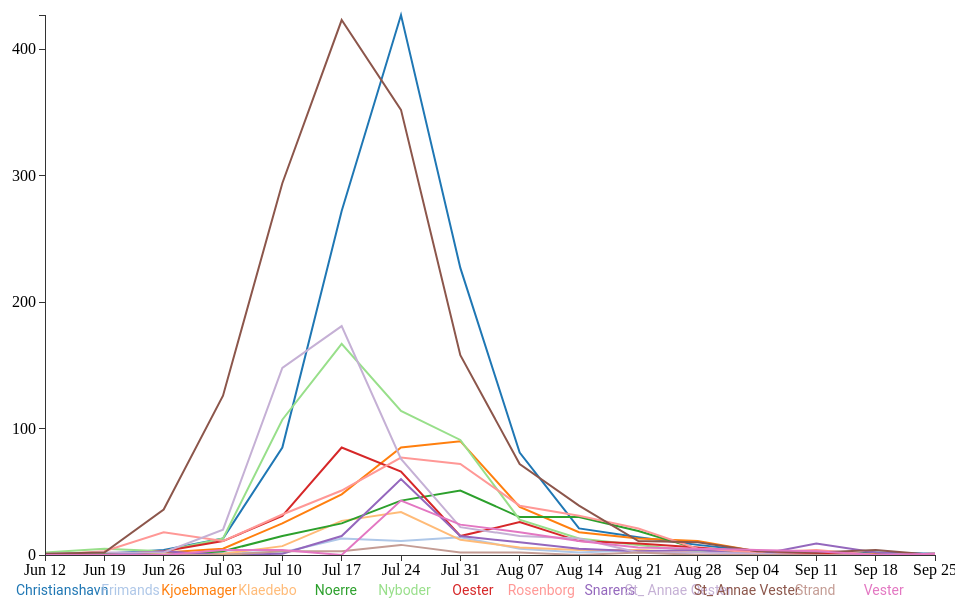
D3 v3 page, settled after 360 driven frames (6 s of simulated time); the page loaded 1 data file(s).


// ── js/quarter_viz.js
// HEIGHT & WIDTH OF SVG
var margin = { top: 30, right: 20, bottom: 70, left: 50 },
	     width = 960 - margin.left - margin.right,
	     height = 640 - margin.top - margin.bottom;
	 
var viz = d3.select('body')
	.append('svg')
		.attr('width', width + margin.left + margin.right)
		.attr('height', height + margin.top + margin.bottom)
		.append('g')
			.attr('id', 'viz')
	    	.attr('transform', 'translate(' + margin.left + ',' + margin.top + ')');

// SCALES ///
var yScale = d3.scale.linear()
	.range([height, 0]);

var xScale = d3.time.scale()
	.range([0, width])

var colorScale = d3.scale.category20();

// PARSE DATE
var parseTime = d3.time.format("%Y-%m-%d").parse;
var	prettyTime = d3.time.format("%d %b");

// AXIS //
var xAxis = d3.svg.axis().scale(xScale)
	.orient('bottom')
	.ticks(10);

var yAxis = d3.svg.axis().scale(yScale)
	.orient('left')
	.ticks(5);

// LINE FUNCTIONS //
var lineGen = d3.svg.line()
	.x(function(d) {return xScale(d.startDate); })
	.y(function(d) {return yScale(d.sick_total_week); });

// LOAD DATA ///////////
d3.csv('data/quarter_eng.csv', function(error, data) {
	data.forEach(function(d){
		d.startDate = parseTime(d.startDate);
		d.sick_total_week = +d.sick_total_week;
	});

	// SCALE DOMAIN OF DATA TO RANGE //
	xScale.domain(d3.extent(data, function(d) { return d.startDate;} ));
	yScale.domain([0, d3.max(data, function(d) { return d.sick_total_week;} )]);

	
	// NEST DATA
	var dataNest = d3.nest()
		.key(function(d) { return d.quarter;} )
		.entries(data);

	var legendSpace = width / dataNest.length; // space for legend

	dataNest.forEach(function(d, i) {
		viz.append('path')
			.attr('class', 'line')
			.style('stroke', function() { // add color dynamically
				return d.colorScale = colorScale(d.key); })
			.attr('d', lineGen(d.values))

			// ADD LEGEND
		viz.append('text')
			.attr('x', (legendSpace/4) + i*legendSpace) //spacing
			.attr('y', height + (margin.bottom / 2) + 5)
			.attr('class', 'legend')
			.style('fill', function() {
				return d.colorScale = colorScale(d.key);
			})
			.text(d.key);
		});
			

	// ADD AXES
	viz.append('g')
		.attr('class', 'x axis')
		.attr('transform', 'translate(' + 0 + ',' + height + ')')
		.call(xAxis);

	viz.append('g')
		.attr('class', 'y axis')
		.call(yAxis);

});



### data: data/quarter_eng.csv
quarter, startDayIndex, startDate, sick_total_week, dead_total_week, pop1855, pop1850, normal_incidence, normal_mortality, week_id, quarterID, cum_sick, S, R
Christianshavn, 0, 1853-06-12, 0, 0, 16483, 14865, 0, 0, 0, 1, 0, 16483, 0
Christianshavn, 7, 1853-06-19, 1, 1, 16483, 14865, 0.06067, 0.06067, 1, 1, 1, 16482, 0
Christianshavn, 14, 1853-06-26, 4, 1, 16483, 14865, 0.2427, 0.06067, 2, 1, 5, 16478, 1
Christianshavn, 21, 1853-07-03, 13, 9, 16483, 14865, 0.7887, 0.546, 3, 1, 18, 16465, 5
Christianshavn, 28, 1853-07-10, 85, 63, 16483, 14865, 5.157, 3.822, 4, 1, 103, 16380, 18
Christianshavn, 35, 1853-07-17, 272, 199, 16483, 14865, 16.5, 12.07, 5, 1, 375, 16108, 103
Christianshavn, 42, 1853-07-24, 427, 296, 16483, 14865, 25.91, 17.96, 6, 1, 802, 15681, 375
Christianshavn, 49, 1853-07-31, 227, 129, 16483, 14865, 13.77, 7.826, 7, 1, 1029, 15454, 802
Christianshavn, 56, 1853-08-07, 81, 32, 16483, 14865, 4.914, 1.941, 8, 1, 1110, 15373, 1029
Christianshavn, 63, 1853-08-14, 21, 13, 16483, 14865, 1.274, 0.7887, 9, 1, 1131, 15352, 1110
Christianshavn, 70, 1853-08-21, 14, 7, 16483, 14865, 0.8494, 0.4247, 10, 1, 1145, 15338, 1131
Christianshavn, 77, 1853-08-28, 8, 6, 16483, 14865, 0.4853, 0.364, 11, 1, 1153, 15330, 1145
Christianshavn, 84, 1853-09-04, 3, 2, 16483, 14865, 0.182, 0.1213, 12, 1, 1156, 15327, 1153
Christianshavn, 91, 1853-09-11, 0, 0, 16483, 14865, 0, 0, 13, 1, 1156, 15327, 1156
Christianshavn, 98, 1853-09-18, 2, 2, 16483, 14865, 0.1213, 0.1213, 14, 1, 1158, 15325, 1156
Christianshavn, 105, 1853-09-25, 1, 1, 16483, 14865, 0.06067, 0.06067, 15, 1, 1159, 15324, 1158
Frimands, 0, 1853-06-12, 0, 0, 5043, 4813, 0, 0, 0, 2, 0, 5043, 0
Frimands, 7, 1853-06-19, 0, 0, 5043, 4813, 0, 0, 1, 2, 0, 5043, 0
Frimands, 14, 1853-06-26, 0, 0, 5043, 4813, 0, 0, 2, 2, 0, 5043, 0
Frimands, 21, 1853-07-03, 2, 1, 5043, 4813, 0.3966, 0.1983, 3, 2, 2, 5041, 0
Frimands, 28, 1853-07-10, 2, 1, 5043, 4813, 0.3966, 0.1983, 4, 2, 4, 5039, 2
Frimands, 35, 1853-07-17, 13, 8, 5043, 4813, 2.578, 1.586, 5, 2, 17, 5026, 4
Frimands, 42, 1853-07-24, 11, 9, 5043, 4813, 2.181, 1.785, 6, 2, 28, 5015, 17
Frimands, 49, 1853-07-31, 14, 8, 5043, 4813, 2.776, 1.586, 7, 2, 42, 5001, 28
Frimands, 56, 1853-08-07, 5, 4, 5043, 4813, 0.9915, 0.7932, 8, 2, 47, 4996, 42
Frimands, 63, 1853-08-14, 2, 2, 5043, 4813, 0.3966, 0.3966, 9, 2, 49, 4994, 47
Frimands, 70, 1853-08-21, 4, 2, 5043, 4813, 0.7932, 0.3966, 10, 2, 53, 4990, 49
Frimands, 77, 1853-08-28, 0, 0, 5043, 4813, 0, 0, 11, 2, 53, 4990, 53
Frimands, 84, 1853-09-04, 0, 0, 5043, 4813, 0, 0, 12, 2, 53, 4990, 53
Frimands, 91, 1853-09-11, 0, 0, 5043, 4813, 0, 0, 13, 2, 53, 4990, 53
Frimands, 98, 1853-09-18, 0, 0, 5043, 4813, 0, 0, 14, 2, 53, 4990, 53
Frimands, 105, 1853-09-25, 0, 0, 5043, 4813, 0, 0, 15, 2, 53, 4990, 53
Kjoebmager, 0, 1853-06-12, 0, 0, 11676, 11345, 0, 0, 0, 3, 0, 11676, 0
Kjoebmager, 7, 1853-06-19, 1, 1, 11676, 11345, 0.08565, 0.08565, 1, 3, 1, 11675, 0
Kjoebmager, 14, 1853-06-26, 2, 1, 11676, 11345, 0.1713, 0.08565, 2, 3, 3, 11673, 1
Kjoebmager, 21, 1853-07-03, 5, 3, 11676, 11345, 0.4282, 0.2569, 3, 3, 8, 11668, 3
Kjoebmager, 28, 1853-07-10, 25, 15, 11676, 11345, 2.141, 1.285, 4, 3, 33, 11643, 8
Kjoebmager, 35, 1853-07-17, 48, 23, 11676, 11345, 4.111, 1.97, 5, 3, 81, 11595, 33
Kjoebmager, 42, 1853-07-24, 85, 55, 11676, 11345, 7.28, 4.711, 6, 3, 166, 11510, 81
Kjoebmager, 49, 1853-07-31, 90, 46, 11676, 11345, 7.708, 3.94, 7, 3, 256, 11420, 166
Kjoebmager, 56, 1853-08-07, 38, 25, 11676, 11345, 3.255, 2.141, 8, 3, 294, 11382, 256
Kjoebmager, 63, 1853-08-14, 18, 7, 11676, 11345, 1.542, 0.5995, 9, 3, 312, 11364, 294
Kjoebmager, 70, 1853-08-21, 13, 6, 11676, 11345, 1.113, 0.5139, 10, 3, 325, 11351, 312
Kjoebmager, 77, 1853-08-28, 11, 2, 11676, 11345, 0.9421, 0.1713, 11, 3, 336, 11340, 325
Kjoebmager, 84, 1853-09-04, 3, 0, 11676, 11345, 0.2569, 0, 12, 3, 339, 11337, 336
Kjoebmager, 91, 1853-09-11, 1, 0, 11676, 11345, 0.08565, 0, 13, 3, 340, 11336, 339
Kjoebmager, 98, 1853-09-18, 1, 1, 11676, 11345, 0.08565, 0.08565, 14, 3, 341, 11335, 340
Kjoebmager, 105, 1853-09-25, 0, 0, 11676, 11345, 0, 0, 15, 3, 341, 11335, 341
Klaedebo, 0, 1853-06-12, 0, 0, 7036, 6663, 0, 0, 0, 4, 0, 7036, 0
Klaedebo, 7, 1853-06-19, 0, 0, 7036, 6663, 0, 0, 1, 4, 0, 7036, 0
Klaedebo, 14, 1853-06-26, 0, 0, 7036, 6663, 0, 0, 2, 4, 0, 7036, 0
Klaedebo, 21, 1853-07-03, 1, 0, 7036, 6663, 0.1421, 0, 3, 4, 1, 7035, 0
Klaedebo, 28, 1853-07-10, 7, 6, 7036, 6663, 0.9949, 0.8528, 4, 4, 8, 7028, 1
Klaedebo, 35, 1853-07-17, 27, 20, 7036, 6663, 3.837, 2.843, 5, 4, 35, 7001, 8
Klaedebo, 42, 1853-07-24, 34, 20, 7036, 6663, 4.832, 2.843, 6, 4, 69, 6967, 35
Klaedebo, 49, 1853-07-31, 12, 10, 7036, 6663, 1.706, 1.421, 7, 4, 81, 6955, 69
Klaedebo, 56, 1853-08-07, 6, 6, 7036, 6663, 0.8528, 0.8528, 8, 4, 87, 6949, 81
Klaedebo, 63, 1853-08-14, 4, 1, 7036, 6663, 0.5685, 0.1421, 9, 4, 91, 6945, 87
Klaedebo, 70, 1853-08-21, 4, 1, 7036, 6663, 0.5685, 0.1421, 10, 4, 95, 6941, 91
Klaedebo, 77, 1853-08-28, 2, 1, 7036, 6663, 0.2843, 0.1421, 11, 4, 97, 6939, 95
... 148 more rows